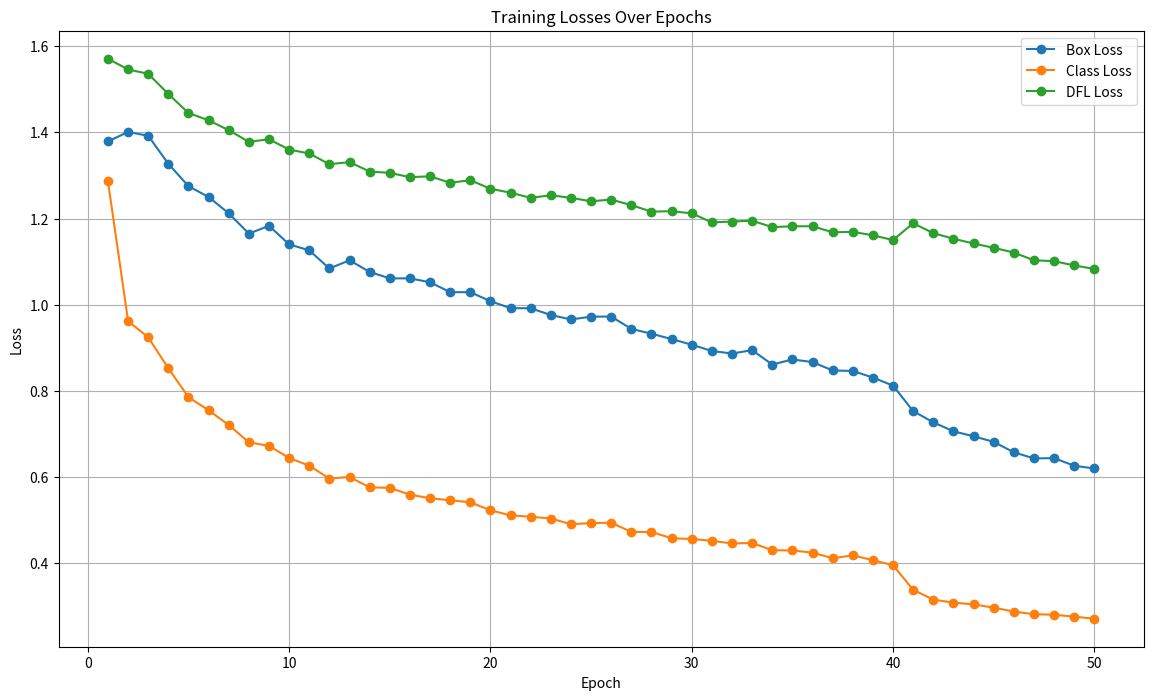

Source code (Python):
import matplotlib.pyplot as plt

# Define the loss values per epoch
epochs = list(range(1, 51))
box_loss = [
    1.379, 1.401, 1.392, 1.327, 1.275, 1.25, 1.212, 1.165, 1.183, 1.14, 
    1.126, 1.084, 1.103, 1.076, 1.061, 1.061, 1.052, 1.029, 1.029, 1.008, 
    0.9919, 0.9916, 0.9759, 0.9657, 0.9721, 0.9724, 0.9437, 0.9325, 0.9201, 0.907, 
    0.8925, 0.8865, 0.8944, 0.8609, 0.8728, 0.8667, 0.8472, 0.8461, 0.8307, 0.812, 
    0.7528, 0.7268, 0.706, 0.6944, 0.6815, 0.6572, 0.643, 0.6436, 0.626, 0.6196
]
cls_loss = [
    1.286, 0.9619, 0.924, 0.8523, 0.7852, 0.7547, 0.7206, 0.6803, 0.6721, 0.6439, 
    0.6262, 0.5962, 0.5999, 0.5759, 0.5747, 0.5588, 0.5506, 0.5458, 0.5411, 0.5226, 
    0.5107, 0.5077, 0.5034, 0.4904, 0.4927, 0.4937, 0.4724, 0.4721, 0.4577, 0.4559, 
    0.4517, 0.4456, 0.4466, 0.4299, 0.4292, 0.4243, 0.4113, 0.4178, 0.4068, 0.395, 
    0.3381, 0.3151, 0.3081, 0.3041, 0.2965, 0.2875, 0.2813, 0.2801, 0.2756, 0.2708
]
dfl_loss = [
    1.571, 1.546, 1.536, 1.489, 1.445, 1.428, 1.405, 1.378, 1.384, 1.36, 
    1.351, 1.326, 1.331, 1.309, 1.306, 1.296, 1.298, 1.283, 1.289, 1.269, 
    1.26, 1.248, 1.254, 1.248, 1.24, 1.244, 1.231, 1.216, 1.217, 1.212, 
    1.191, 1.193, 1.195, 1.18, 1.182, 1.182, 1.168, 1.169, 1.161, 1.15, 
    1.189, 1.166, 1.153, 1.142, 1.132, 1.121, 1.103, 1.101, 1.091, 1.083
]

# Plotting the losses
plt.figure(figsize=(14, 8))
plt.plot(epochs, box_loss, label='Box Loss', marker='o')
plt.plot(epochs, cls_loss, label='Class Loss', marker='o')
plt.plot(epochs, dfl_loss, label='DFL Loss', marker='o')
plt.title('Training Losses Over Epochs')
plt.xlabel('Epoch')
plt.ylabel('Loss')
plt.legend()
plt.grid(True)
plt.savefig("training_losses.png", bbox_inches='tight', dpi=300)
plt.show()
